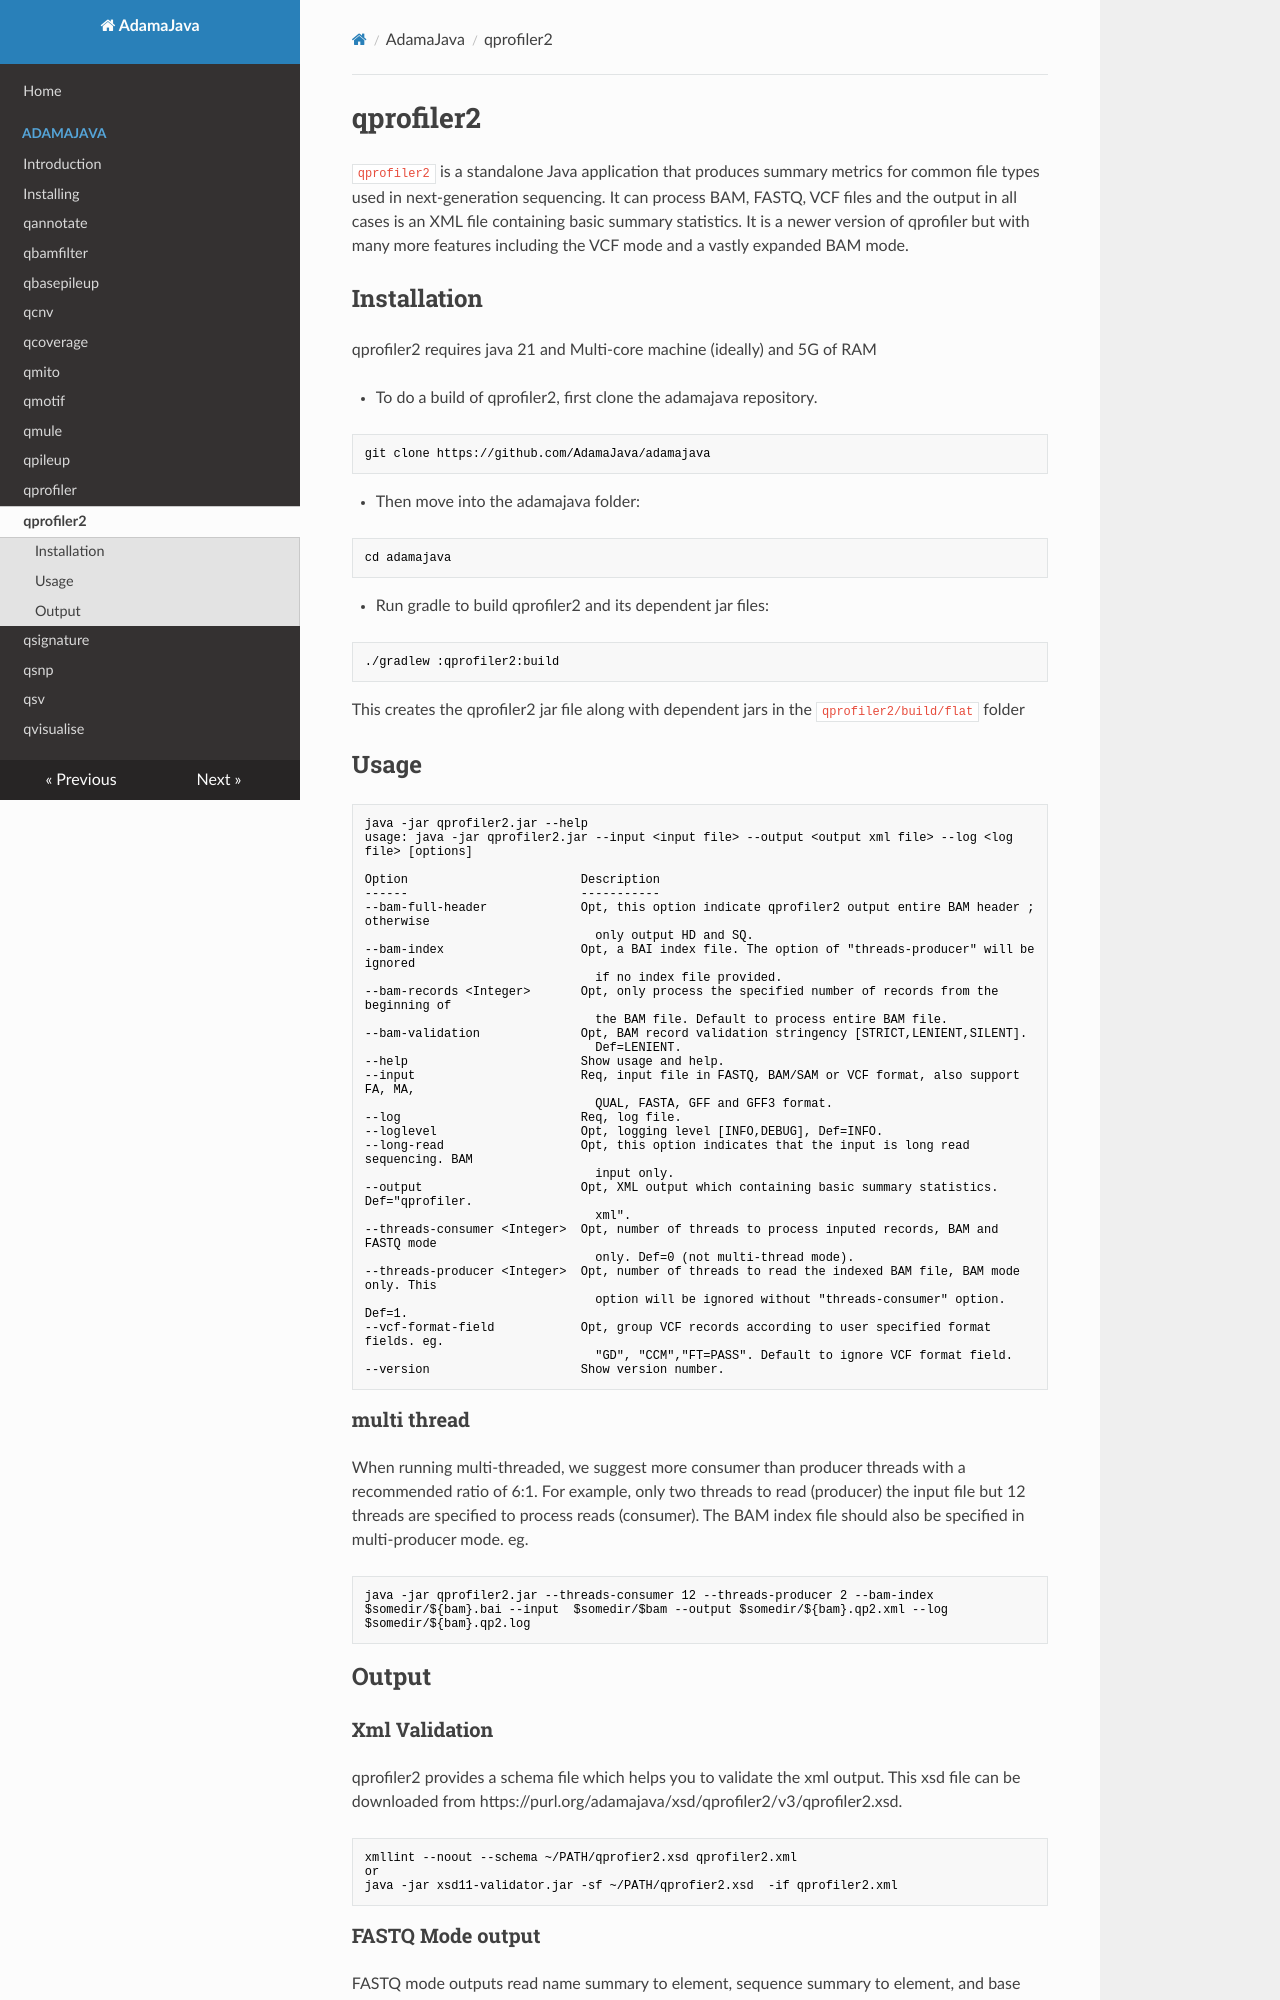

repository: AdamaJava/adamajava · page: qprofiler2/index.html · generator: mkdocs

# qprofiler2

`qprofiler2` is a standalone Java application that produces summary metrics for common file types used in next-generation sequencing. It can process BAM, FASTQ, VCF files and the output in all cases is an XML file containing basic summary statistics. It is a newer version of qprofiler but with many more features including the VCF mode and a vastly expanded BAM mode.


## Installation

qprofiler2 requires java 21 and Multi-core machine (ideally) and 5G of RAM

* To do a build of qprofiler2, first clone the adamajava repository.

~~~~{.text}
git clone https://github.com/AdamaJava/adamajava
~~~~

*  Then move into the adamajava folder:

~~~~{.text}
cd adamajava
~~~~

*  Run gradle to build qprofiler2 and its dependent jar files:

~~~~{.text}
./gradlew :qprofiler2:build
~~~~

  This creates the qprofiler2 jar file along with dependent jars in the `qprofiler2/build/flat` folder

## Usage

~~~~{.text}
java -jar qprofiler2.jar --help
usage: java -jar qprofiler2.jar --input <input file> --output <output xml file> --log <log file> [options]

Option                        Description                                                               
------                        -----------                                                               
--bam-full-header             Opt, this option indicate qprofiler2 output entire BAM header ; otherwise 
                                only output HD and SQ.                                                  
--bam-index                   Opt, a BAI index file. The option of "threads-producer" will be ignored   
                                if no index file provided.                                              
--bam-records <Integer>       Opt, only process the specified number of records from the beginning of   
                                the BAM file. Default to process entire BAM file.                       
--bam-validation              Opt, BAM record validation stringency [STRICT,LENIENT,SILENT].            
                                Def=LENIENT.                                                            
--help                        Show usage and help.                                                      
--input                       Req, input file in FASTQ, BAM/SAM or VCF format, also support FA, MA,     
                                QUAL, FASTA, GFF and GFF3 format.                                       
--log                         Req, log file.                                                            
--loglevel                    Opt, logging level [INFO,DEBUG], Def=INFO.                                
--long-read                   Opt, this option indicates that the input is long read sequencing. BAM    
                                input only.                                
--output                      Opt, XML output which containing basic summary statistics. Def="qprofiler.
                                xml".                                                                   
--threads-consumer <Integer>  Opt, number of threads to process inputed records, BAM and FASTQ mode     
                                only. Def=0 (not multi-thread mode).                                    
--threads-producer <Integer>  Opt, number of threads to read the indexed BAM file, BAM mode only. This  
                                option will be ignored without "threads-consumer" option.  Def=1.       
--vcf-format-field            Opt, group VCF records according to user specified format fields. eg.     
                                "GD", "CCM","FT=PASS". Default to ignore VCF format field.              
--version                     Show version number.     
~~~~


### multi thread
When running multi-threaded, we suggest more consumer than producer threads with a recommended ratio of 6:1. For example, only two threads to read (producer) the input file but 12 threads are specified to process reads (consumer). The BAM index file should also be specified in multi-producer mode. eg. 

~~~~{.text}
java -jar qprofiler2.jar --threads-consumer 12 --threads-producer 2 --bam-index  $somedir/${bam}.bai --input  $somedir/$bam --output $somedir/${bam}.qp2.xml --log $somedir/${bam}.qp2.log
~~~~

## Output

### Xml Validation

qprofiler2 provides a schema file which helps you to validate the xml output. This xsd file can be downloaded from https://purl.org/adamajava/xsd/qprofiler2/v3/qprofiler2.xsd.

~~~~{.text}
xmllint --noout --schema ~/PATH/qprofier2.xsd qprofiler2.xml
or
java -jar xsd11-validator.jar -sf ~/PATH/qprofier2.xsd  -if qprofiler2.xml
~~~~
